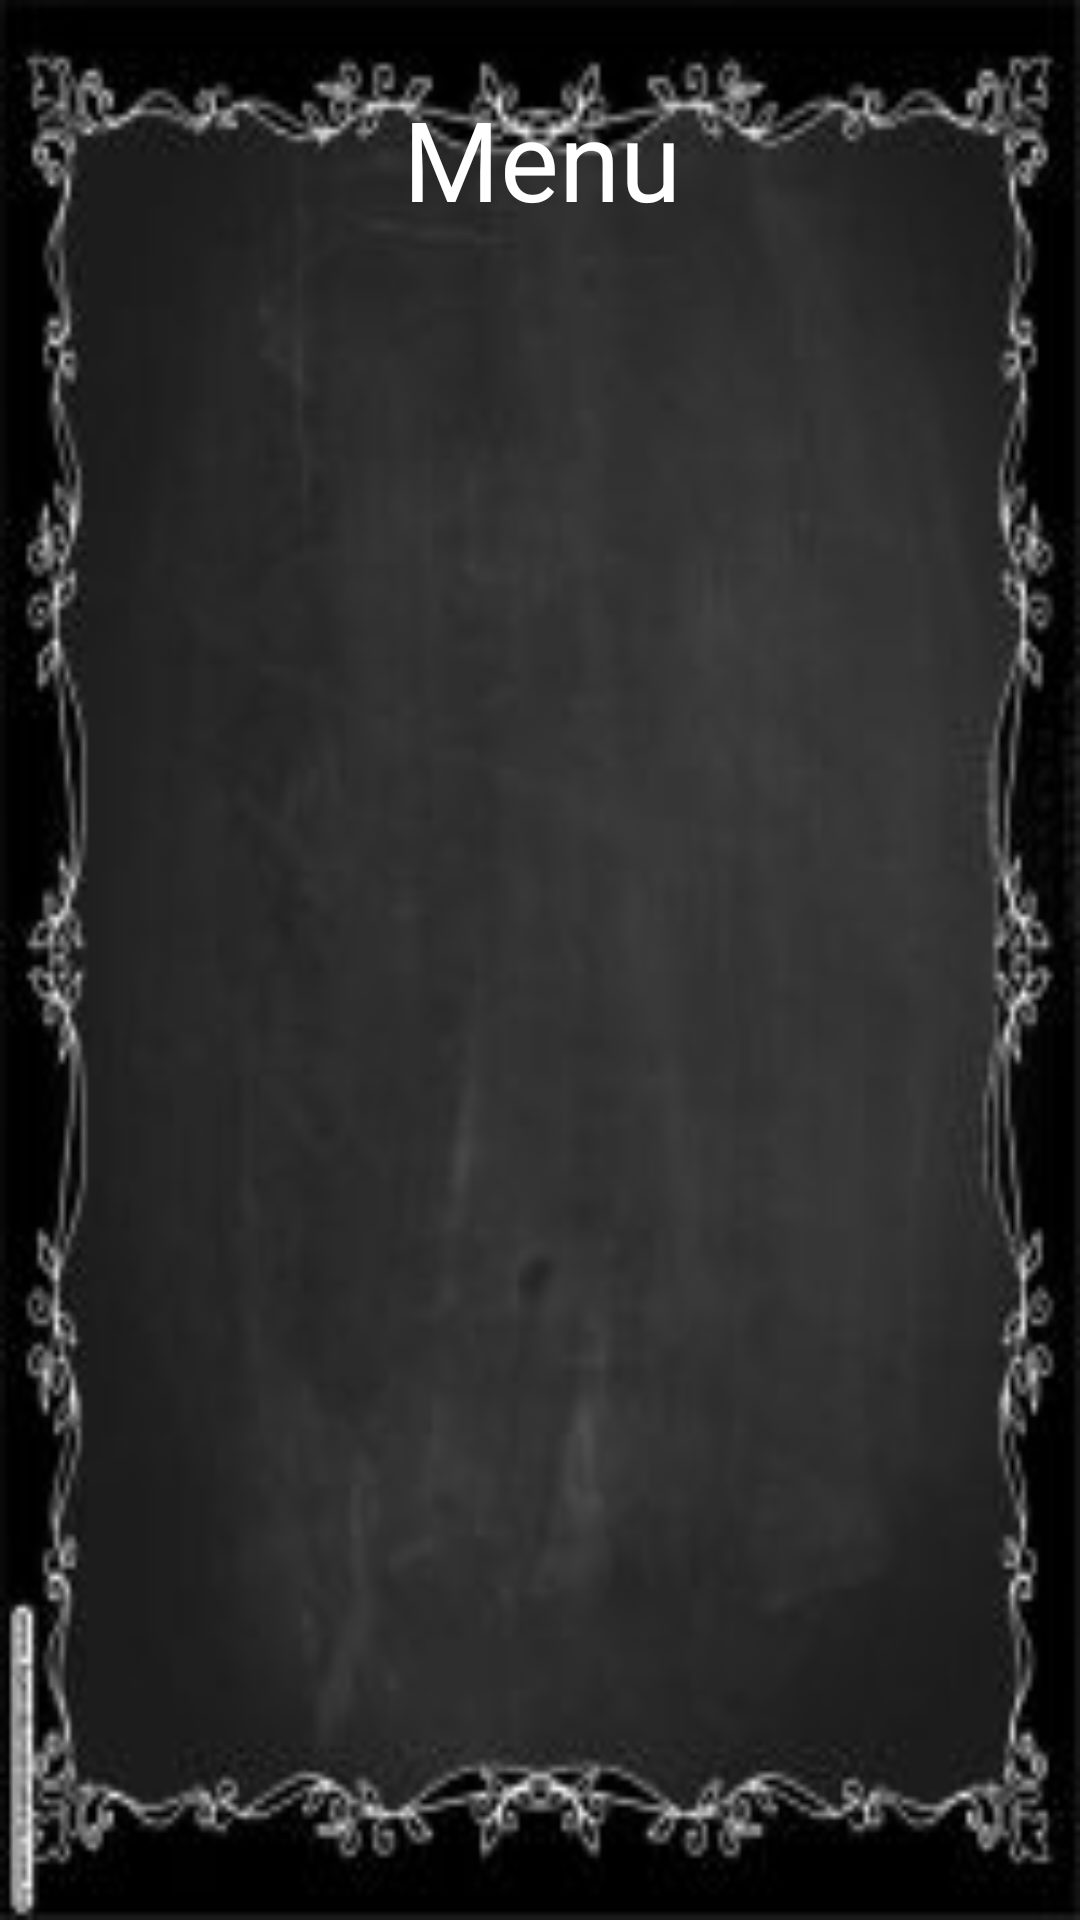

Reconstruct the res/layout file that produces this screen, plus the resources it refers to.
<!-- AndroidManifest.xml: application theme AppTheme -->
<!-- res/layout/fragment_cardapio.xml -->
<android.support.constraint.ConstraintLayout xmlns:android="http://schemas.android.com/apk/res/android"
    xmlns:app="http://schemas.android.com/apk/res-auto"
    xmlns:tools="http://schemas.android.com/tools"
    android:layout_width="match_parent"
    android:layout_height="match_parent"
    tools:context="com.ramattecgmail.rafah.herdeirosapp.Fragments.Alerts.CardapioFragment"
    android:background="@drawable/fundo_cardapio">

    <TextView
        android:id="@+id/tv_titulo_cardapio"
        android:layout_width="wrap_content"
        android:layout_height="wrap_content"
        android:text="@string/titulo_cardapio"
        android:textColor="@color/primaryTextColor"
        android:textSize="37sp"
        android:layout_marginRight="8dp"
        app:layout_constraintRight_toRightOf="parent"
        android:layout_marginLeft="8dp"
        app:layout_constraintLeft_toLeftOf="parent"
        app:layout_constraintTop_toTopOf="parent"
        android:layout_marginTop="28dp"
        app:layout_constraintHorizontal_bias="0.502" />

    <ImageView
        android:id="@+id/im_add_cardapio"
        android:layout_width="wrap_content"
        android:layout_height="wrap_content"
        app:srcCompat="@drawable/ic_add"
        android:layout_marginRight="16dp"
        app:layout_constraintRight_toRightOf="parent"
        app:layout_constraintTop_toTopOf="parent"
        android:layout_marginTop="18dp"
        android:layout_marginEnd="16dp" />

    <ListView
       android:id="@+id/lv_cardapio"
       android:layout_width="wrap_content"
       android:layout_height="300dp"
       android:layout_marginLeft="12dp"
       app:layout_constraintLeft_toLeftOf="parent"
       android:layout_marginRight="12dp"
       app:layout_constraintRight_toRightOf="parent"
       android:layout_marginStart="8dp"
       android:layout_marginEnd="8dp"
       app:layout_constraintTop_toBottomOf="@+id/tv_titulo_cardapio"
       app:layout_constraintBottom_toBottomOf="parent"
       android:layout_marginBottom="28dp"
        android:layout_marginTop="16dp" />



</android.support.constraint.ConstraintLayout>
<!-- resources referenced by this layout -->
<resources>
  <color name="primaryTextColor">#ffffff</color>
  <!-- drawable fundo_cardapio: jpg bitmap (drawable, 8841 bytes) -->
  <string name="titulo_cardapio">Menu</string>
  <style name="AppTheme" parent="Theme.AppCompat.Light.DarkActionBar">
          
          <item name="colorPrimary">@color/primaryColor</item>
          <item name="colorPrimaryDark">@color/primaryDarkColor</item>
          <item name="colorAccent">@color/secondaryColor</item>
          <item name="colorButtonNormal">@color/secondaryDarkColor</item>
      </style>
  <color name="primaryColor">#311b92</color>
  <color name="primaryDarkColor">#000063</color>
  <color name="secondaryColor">#1de9b6</color>
  <color name="secondaryDarkColor">#00b686</color>
</resources>
